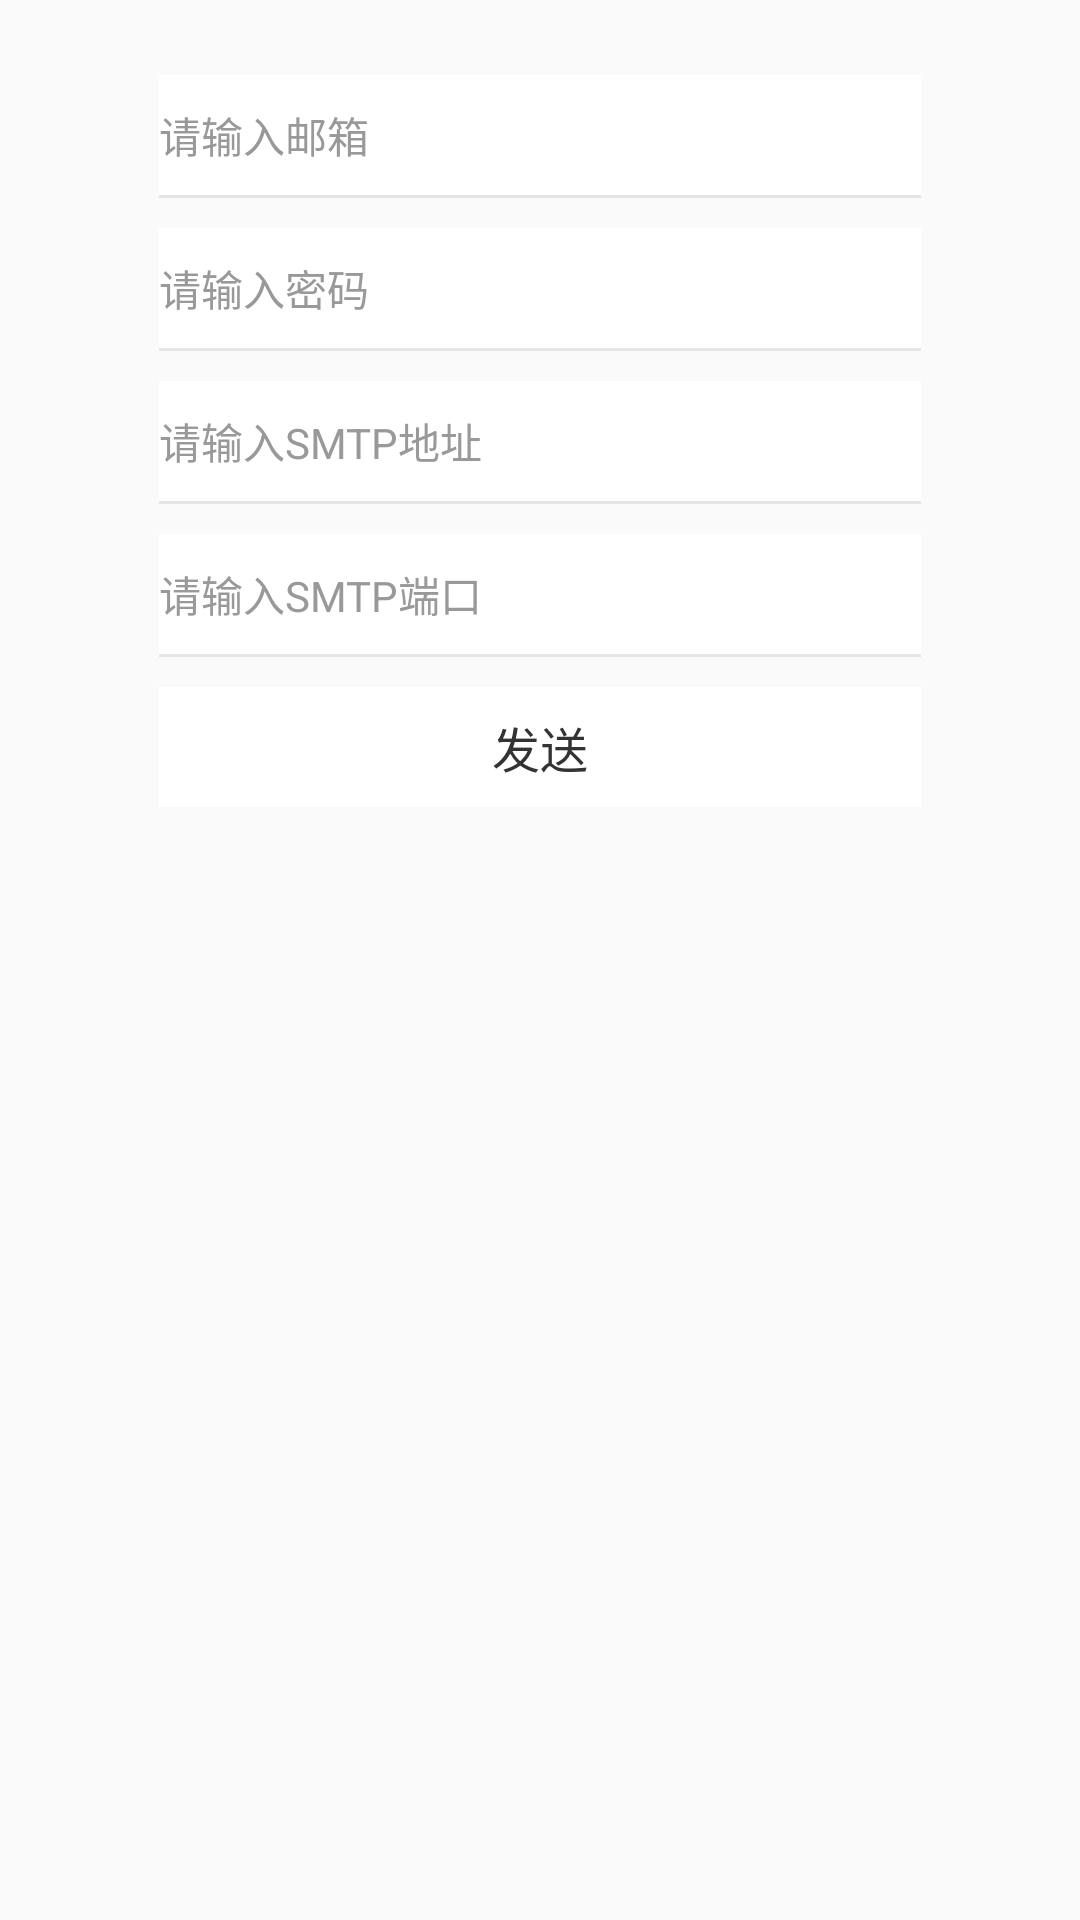

Write the Android layout XML for this screen, with the resource values it uses.
<!-- AndroidManifest.xml: application theme AppTheme -->
<!-- res/layout/fragment_dialog_email_login.xml -->
<?xml version="1.0" encoding="utf-8"?>
<LinearLayout xmlns:android="http://schemas.android.com/apk/res/android"
    xmlns:tools="http://schemas.android.com/tools"
    android:layout_width="match_parent"
    android:layout_height="fill_parent"
    android:orientation="vertical">
    <LinearLayout
        android:layout_width="match_parent"
        android:layout_height="40dp"
        android:background="#ffffff"
        android:orientation="horizontal"
        android:layout_marginLeft="53dp"
        android:layout_marginTop="25dp"
        android:layout_marginRight="53dp">


        <EditText
            android:id="@+id/et_mail"
            android:layout_width="0dp"
            android:layout_weight="1"
            android:layout_height="wrap_content"
            android:background="#ffffff"
            android:layout_gravity="center"
            android:hint="请输入邮箱"
            android:maxLength="15"
            android:textColorHint="#999999"
            android:textColor="#333333"
            android:textSize="14sp" />
        

        
        
        
        
        
        
        
    </LinearLayout>
    <LinearLayout
        android:layout_width="match_parent"
        android:layout_height="wrap_content"
        android:orientation="horizontal">


        <TextView
            android:layout_width="0dp"
            android:layout_weight="1"
            android:layout_height="1dp"
            android:background="#ffe5e5e5"
            android:layout_marginRight="53dp"
            android:layout_marginLeft="53dp"/>
    </LinearLayout>
    <LinearLayout
        android:layout_width="match_parent"
        android:layout_height="40dp"
        android:background="#ffffff"
        android:orientation="horizontal"
        android:layout_marginLeft="53dp"
        android:layout_marginRight="53dp"
        android:layout_marginTop="10dp">


        <EditText
            android:id="@+id/et_password"
            android:layout_width="0dp"
            android:layout_weight="1"
            android:layout_height="wrap_content"
            android:background="#ffffff"
            android:hint="请输入密码"
            android:maxLength="15"
            android:inputType="textPassword"
            android:textColorHint="#999999"
            android:layout_gravity="center"
            android:textColor="#333333"
            android:textSize="14sp" />

        
        
        
        
        
        
        
        
        
        
        
        
        
        
        
        
        
        

    </LinearLayout>
    <LinearLayout
        android:layout_width="match_parent"
        android:layout_height="wrap_content"
        android:orientation="horizontal">


        <TextView
            android:layout_width="0dp"
            android:layout_weight="1"
            android:layout_height="1dp"
            android:background="#ffe5e5e5"
            android:layout_marginRight="53dp"
            android:layout_marginLeft="53dp"/>
    </LinearLayout>
    <LinearLayout
        android:layout_width="match_parent"
        android:layout_height="40dp"
        android:background="#ffffff"
        android:orientation="horizontal"
        android:layout_marginLeft="53dp"
        android:layout_marginTop="10dp"
        android:layout_marginRight="53dp">


        <EditText
            android:id="@+id/et_address"
            android:layout_width="0dp"
            android:layout_weight="1"
            android:layout_height="wrap_content"
            android:background="#ffffff"
            android:layout_gravity="center"
            android:hint="请输入SMTP地址"
            android:maxLength="15"
            android:textColorHint="#999999"
            android:textColor="#333333"
            android:textSize="14sp" />
        

        
        
        
        
        
        
        
    </LinearLayout>
    <LinearLayout
        android:layout_width="match_parent"
        android:layout_height="wrap_content"
        android:orientation="horizontal">


        <TextView
            android:layout_width="0dp"
            android:layout_weight="1"
            android:layout_height="1dp"
            android:background="#ffe5e5e5"
            android:layout_marginRight="53dp"
            android:layout_marginLeft="53dp"/>
    </LinearLayout>
    <LinearLayout
        android:layout_width="match_parent"
        android:layout_height="40dp"
        android:background="#ffffff"
        android:orientation="horizontal"
        android:layout_marginLeft="53dp"
        android:layout_marginRight="53dp"
        android:layout_marginTop="10dp">


        <EditText
            android:id="@+id/et_port"
            android:layout_width="0dp"
            android:layout_weight="1"
            android:layout_height="wrap_content"
            android:background="#ffffff"
            android:hint="请输入SMTP端口"
            android:maxLength="15"
            android:inputType="textPassword"
            android:textColorHint="#999999"
            android:layout_gravity="center"
            android:textColor="#333333"
            android:textSize="14sp" />

        
        
        
        
        
        
        
        
        
        
        
        
        
        
        
        
        
        

    </LinearLayout>
    <LinearLayout
        android:layout_width="match_parent"
        android:layout_height="wrap_content"
        android:orientation="horizontal">

l
        <TextView
            android:layout_width="0dp"
            android:layout_weight="1"
            android:layout_height="1dp"
            android:background="#ffe5e5e5"
            android:layout_marginRight="53dp"
            android:layout_marginLeft="53dp"/>
    </LinearLayout>
    <LinearLayout
        android:id="@+id/tv_send"
        android:layout_width="match_parent"
        android:layout_height="40dp"
        android:background="#ffffff"
        android:orientation="horizontal"
        android:layout_marginLeft="53dp"
        android:layout_marginRight="53dp"
        android:layout_marginTop="10dp">


        <TextView

            android:layout_height="wrap_content"
            android:layout_width="match_parent"
            android:background="#ffffff"
            android:text="发送"
            android:gravity="center"
            android:layout_gravity="center"
            android:textColor="#333333"
            android:textSize="16sp" />
    </LinearLayout>
</LinearLayout>
<!-- resources referenced by this layout -->
<resources>
  <style name="AppTheme" parent="Theme.AppCompat.Light.DarkActionBar">
          
          <item name="colorPrimary">@color/colorPrimary</item>
          <item name="colorPrimaryDark">@color/colorPrimaryDark</item>
          <item name="colorAccent">@color/colorAccent</item>
      </style>
  <!-- not gathered from this repository: default colours our renderer supplied (Android Studio template values) -->
  <color name="colorPrimary">#FF6200EE</color>
  <color name="colorPrimaryDark">#FF3700B3</color>
  <color name="colorAccent">#FF03DAC5</color>
</resources>
